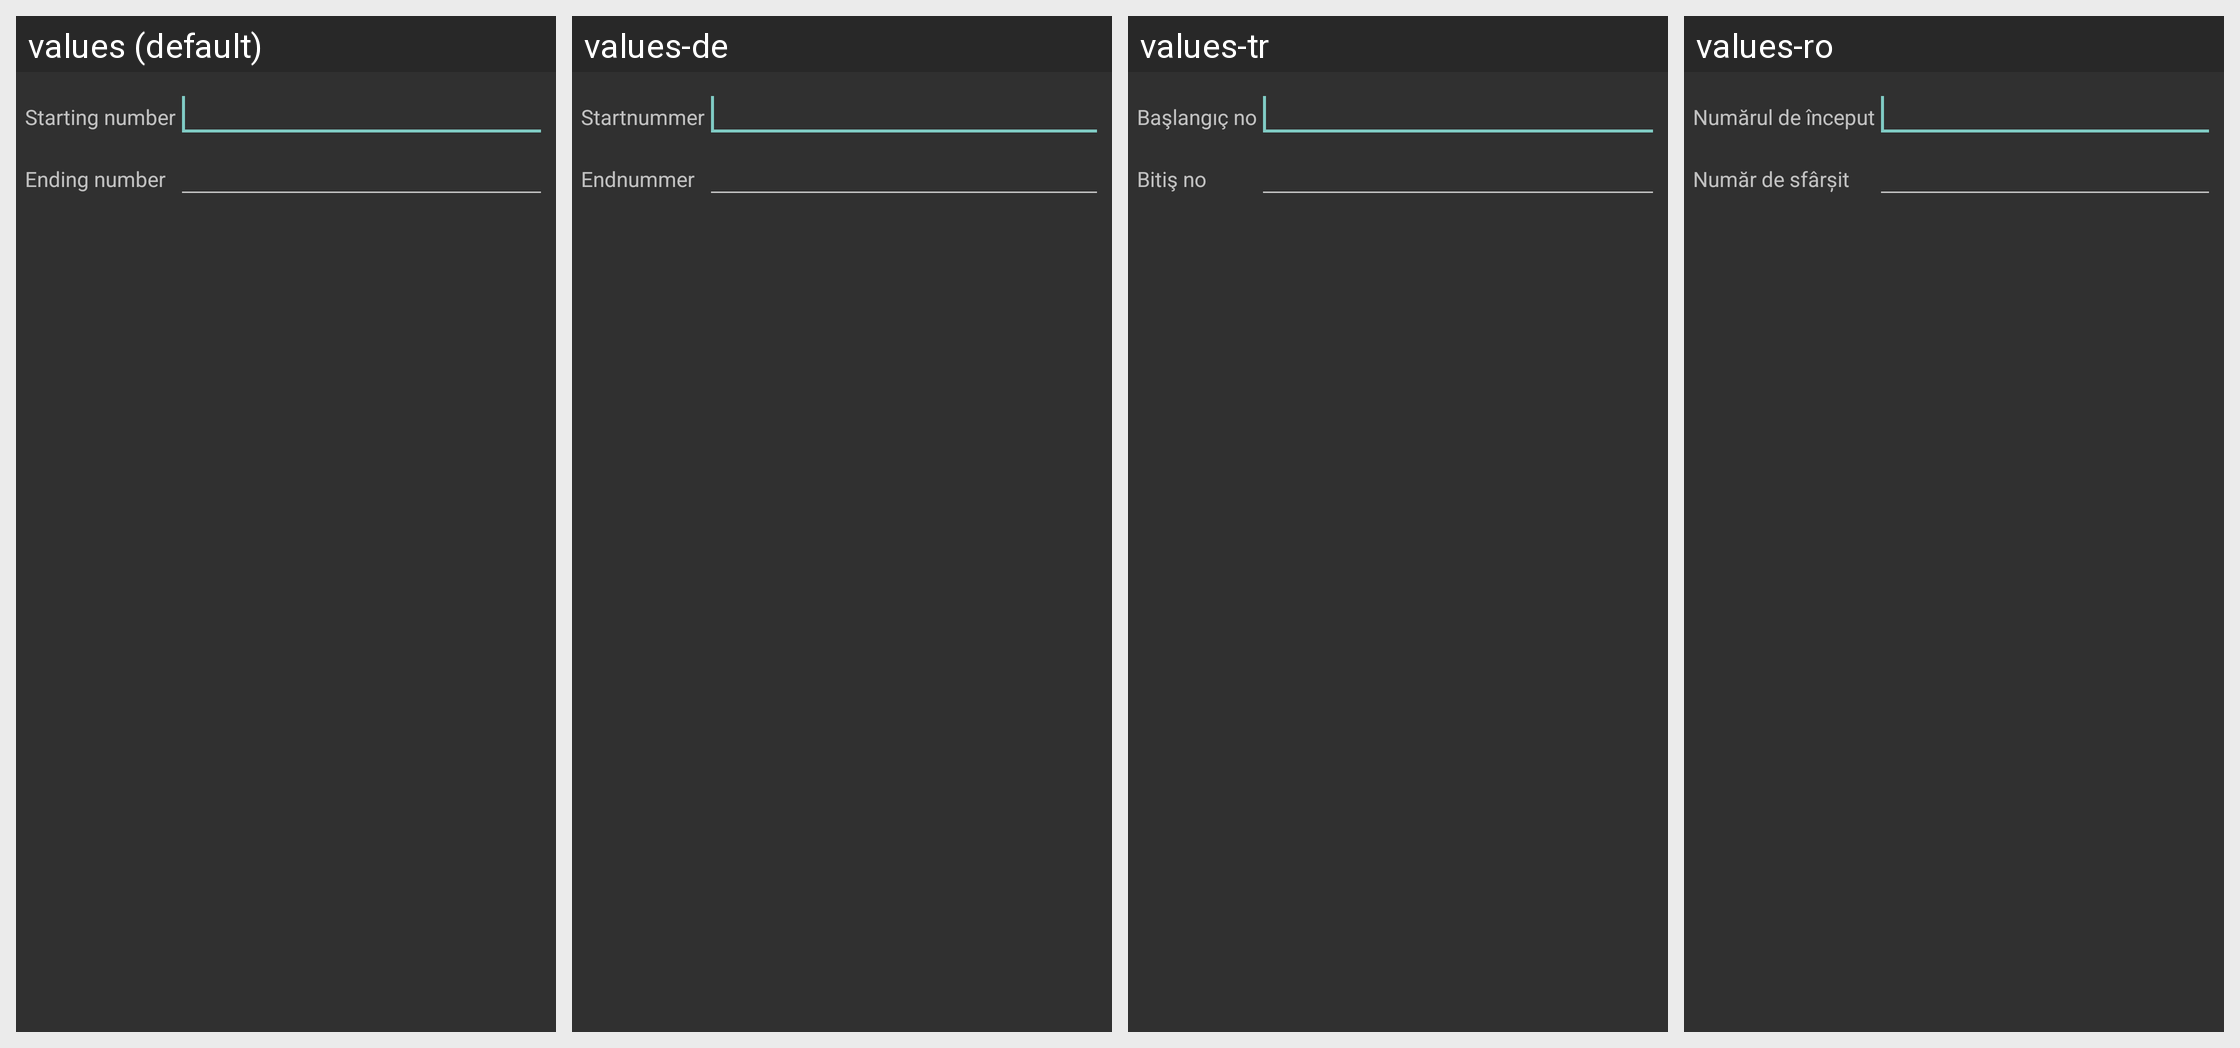

Translations of the strings shown on this Android screen, per locale in the grid:
Android screen res/layout/contact_detail_add_numbers.xml rendered under 4 locales, left to right: values (default), values-de, values-tr, values-ro. Device: Nexus 5 (rendered at 1080×1920; each locale shown at half size, 540×960, under a caption strip naming it); theme DWAppTheme.
Other locales in the repository, not shown: values-af, values-am, values-ar, values-ar-rXB, values-az, values-az-rAZ, values-be, values-bg, values-bn, values-bn-rBD, values-ca, values-cs, values-da, values-el, values-en, values-en-rGB, values-en-rIN, values-en-rPH, values-en-rUS, values-es, values-es-rCO, values-es-rUS, values-et, values-et-rEE, values-eu, values-eu-rES, values-fa, values-fi, values-fr, values-fr-rCA, values-gl, values-gl-rES, values-gu, values-gu-rIN, values-he, values-hi, values-hr, values-hu, values-hy, values-hy-rAM, values-ig, values-in, values-is, values-is-rIS, values-it, values-iw, values-ja, values-ka, values-ka-rGE, values-kk, values-kk-rKZ, values-km-rKH, values-kn, values-kn-rIN, values-ko, values-ky-rKG, values-lo-rLA, values-lt, values-lv, values-mk, values-mk-rMK, values-ml, values-ml-rIN, values-mn-rMN, values-mr, values-mr-rIN, values-ms, values-ms-rMY, values-my-rMM, values-nb, values-ne-rNP, values-nl, values-pa, values-pa-rIN, values-pl, values-pt, values-pt-rBR, values-pt-rPT, values-rm, values-ru, values-si-rLK, values-sk, values-sl, values-sq-rAL, values-sr, values-sv, values-sw, values-ta, values-ta-rIN, values-te, values-te-rIN, values-th, values-tl, values-uk, values-ur, values-ur-rPK, values-uz-rUZ, values-vi, values-yo, values-zh, values-zh-rCN, values-zh-rHK, values-zh-rTW, values-zu.
Strings drawn on this screen, with the default value and each locale's value (text and hints the layout hard-codes, and strings that could not be matched under every locale, appear in the picture but are not listed):

startingNumber
  values: Starting number
  values-de: Startnummer
  values-tr: Başlangıç no
  values-ro: Numărul de început

endingNumber
  values: Ending number
  values-de: Endnummer
  values-tr: Bitiş no
  values-ro: Număr de sfârşit
